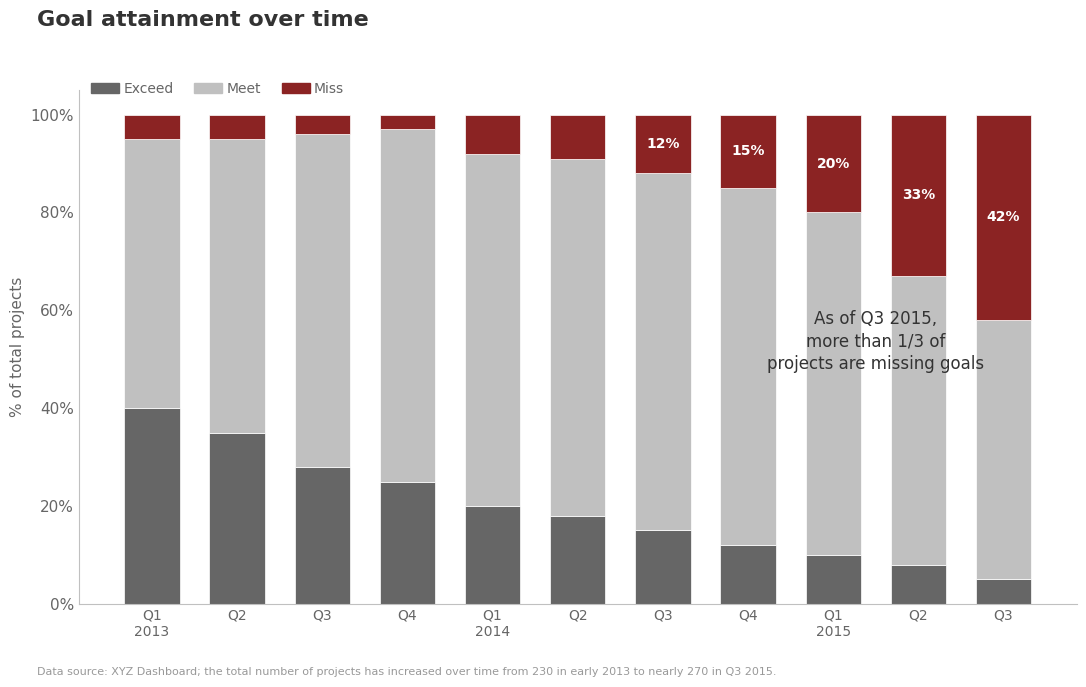

This figure's Python source:
"""
Chartsmith — Stacked Bar Chart
Inspired by: Knaflic "Goal attainment over time"

100% stacked bar showing composition over time with annotation callout.
"""

# ============================================================
# CONFIGURATION — Edit these variables to customize your chart
# ============================================================

# --- DATA ---
periods = ["Q1\n2013", "Q2", "Q3", "Q4", "Q1\n2014", "Q2", "Q3", "Q4",
           "Q1\n2015", "Q2", "Q3"]

# Each segment: (label, values_list, color)
# Values should be percentages that sum to ~100 per period
segments = [
    ("Exceed", [40, 35, 28, 25, 20, 18, 15, 12, 10, 8, 5], "#666666"),
    ("Meet",   [55, 60, 68, 72, 72, 73, 73, 73, 70, 59, 53], "#C0C0C0"),
    ("Miss",   [5,  5,  4,  3,  8,  9,  12, 15, 20, 33, 42], "#8B2323"),
]

# --- CONTENT ---
TITLE = "Goal attainment over time"
SUBTITLE = ""
SOURCE = "Data source: XYZ Dashboard; the total number of projects has increased over time from 230 in early 2013 to nearly 270 in Q3 2015."

ANNOTATION_TEXT = "As of Q3 2015,\nmore than 1/3 of\nprojects are missing goals"
ANNOTATION_BOLD_PHRASE = "more than 1/3"

# Value labels to show: list of (segment_index, period_index, format_str)
VALUE_LABELS = [
    (2, 6, "12%"),
    (2, 7, "15%"),
    (2, 8, "20%"),
    (2, 9, "33%"),
    (2, 10, "42%"),
]

# --- STYLE ---
GRAY_300 = "#C0C0C0"
GRAY_500 = "#999999"
GRAY_700 = "#666666"
GRAY_900 = "#333333"

# --- OUTPUT ---
FIGURE_WIDTH = 11
FIGURE_HEIGHT = 7
DPI = 150
OUTPUT_FILE = "bar_stacked.png"

# ============================================================
# CHART CODE — Modify below for advanced customization
# ============================================================

import matplotlib.pyplot as plt
import numpy as np

plt.rcParams.update({
    "figure.facecolor": "white",
    "axes.facecolor": "white",
    "axes.edgecolor": GRAY_300,
    "axes.linewidth": 0.8,
    "axes.grid": False,
    "axes.spines.top": False,
    "axes.spines.right": False,
    "xtick.color": GRAY_700,
    "ytick.color": GRAY_700,
    "xtick.major.size": 0,
    "ytick.major.size": 0,
    "text.color": GRAY_900,
    "font.family": "sans-serif",
    "font.sans-serif": ["Helvetica Neue", "Helvetica", "Arial", "DejaVu Sans"],
    "font.size": 11,
    "figure.dpi": DPI,
})

fig, ax = plt.subplots(figsize=(FIGURE_WIDTH, FIGURE_HEIGHT))

x = np.arange(len(periods))
bar_width = 0.65

bottom = np.zeros(len(periods))
bar_groups = []
for label, values, color in segments:
    bars = ax.bar(x, values, bottom=bottom, width=bar_width,
                  color=color, edgecolor="white", linewidth=0.5, label=label)
    bar_groups.append((bars, values, color))
    bottom += np.array(values)

for seg_idx, period_idx, label_text in VALUE_LABELS:
    seg_label, seg_values, seg_color = segments[seg_idx]
    y_bottom = sum(segments[s][1][period_idx] for s in range(seg_idx))
    y_center = y_bottom + seg_values[period_idx] / 2
    ax.text(period_idx, y_center, label_text, ha="center", va="center",
            fontsize=10, fontweight="bold", color="white")

ax.set_xticks(x)
ax.set_xticklabels(periods, fontsize=10)
ax.set_ylim(0, 105)
ax.yaxis.set_major_formatter(plt.FuncFormatter(lambda y, _: f"{y:.0f}%"))
ax.set_ylabel("% of total projects", fontsize=11, color=GRAY_700)

import matplotlib.patches as mpatches
legend_handles = [mpatches.Patch(color=color, label=label)
                  for label, _, color in segments]
legend = ax.legend(handles=legend_handles,
                   loc="upper left", bbox_to_anchor=(0.0, 1.04),
                   ncol=len(segments), frameon=False, fontsize=10,
                   handletextpad=0.3, columnspacing=1.5)
for text in legend.get_texts():
    text.set_color(GRAY_700)

ax.text(8.5, 60, ANNOTATION_TEXT, fontsize=12, color=GRAY_900,
        ha="center", va="top", linespacing=1.3)

fig.text(0.04, 0.97, TITLE, fontsize=16, fontweight="bold",
         color=GRAY_900, ha="left", va="top", transform=fig.transFigure)

if SOURCE:
    fig.text(0.04, 0.02, SOURCE, fontsize=8, color=GRAY_500, ha="left")

plt.tight_layout(rect=[0, 0.05, 1, 0.90])
plt.savefig(OUTPUT_FILE, dpi=DPI, bbox_inches="tight", facecolor="white")
plt.show()
print(f"Chart saved to {OUTPUT_FILE}")
